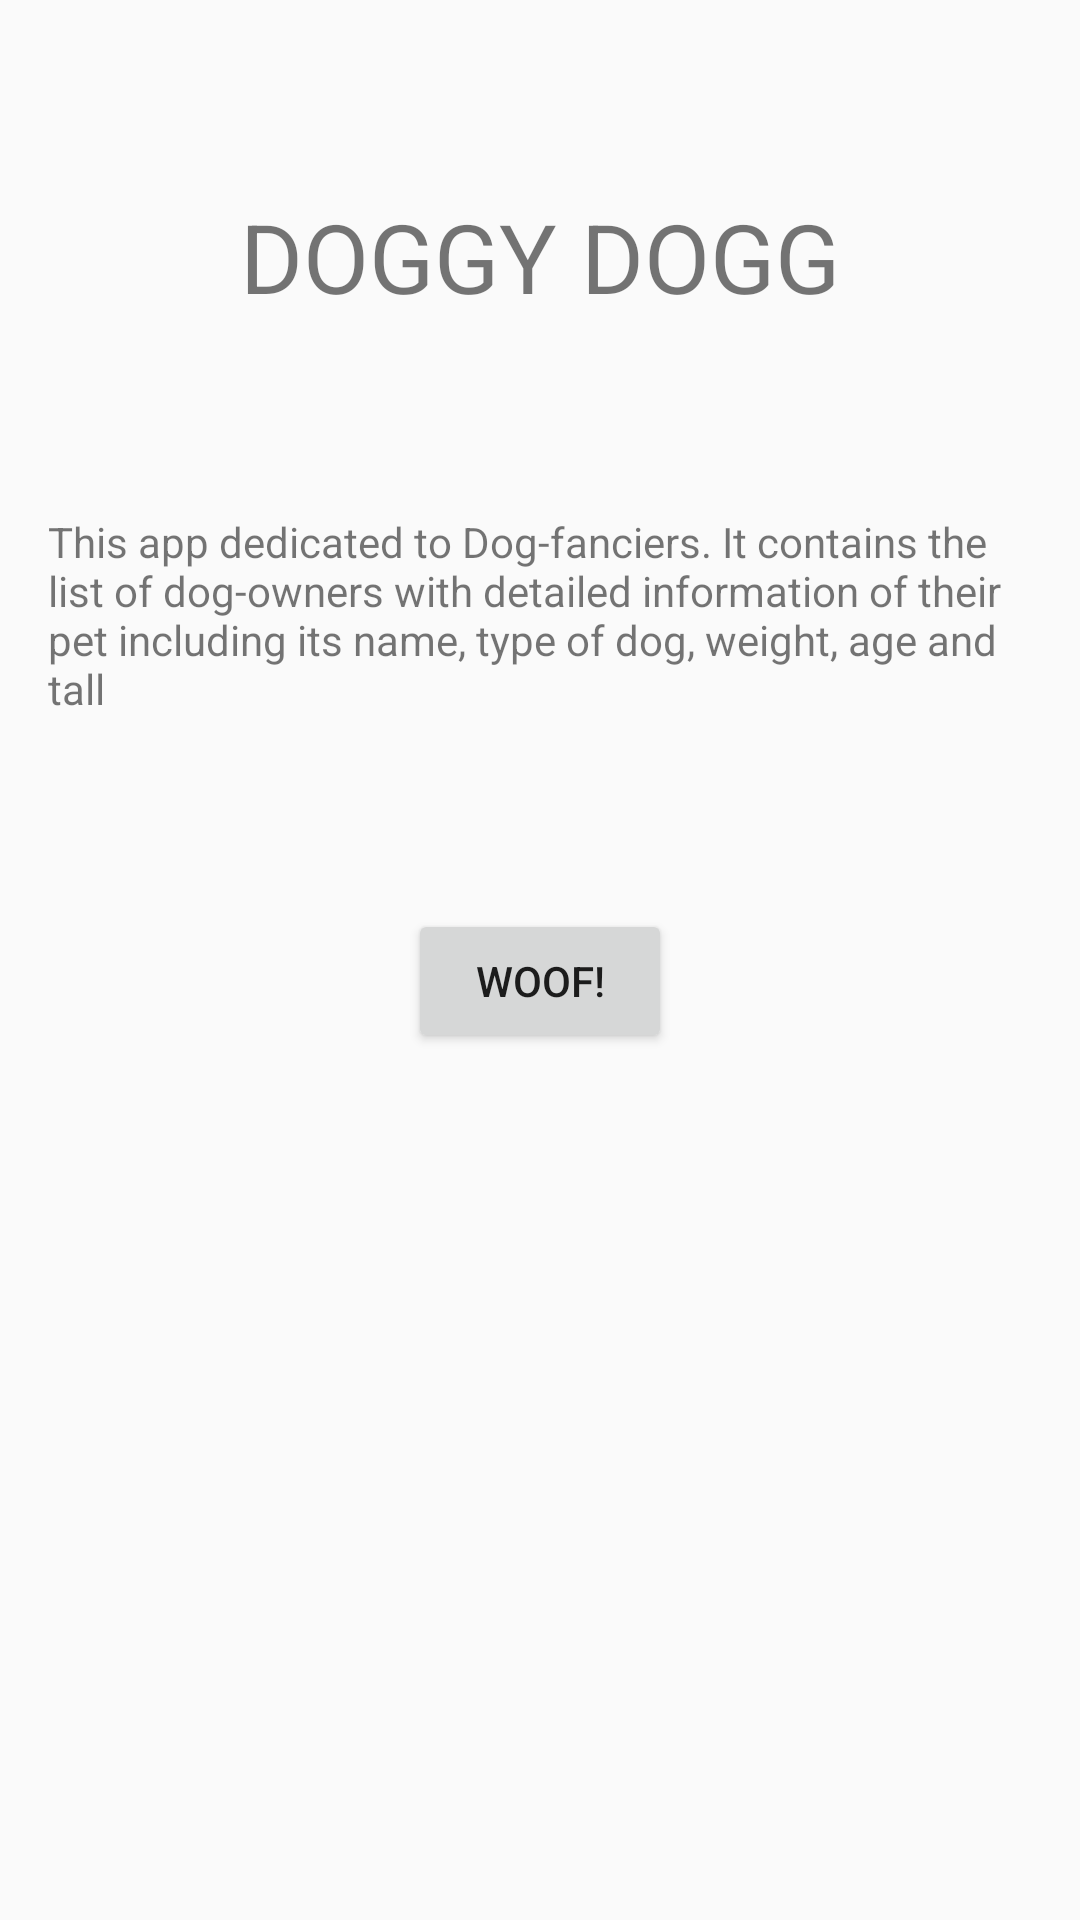

Reconstruct the res/layout file that produces this screen, plus the resources it refers to.
<!-- AndroidManifest.xml: application theme AppTheme -->
<!-- res/layout/activity_act_main_dog_subscription.xml -->
<?xml version="1.0" encoding="utf-8"?>
<android.support.constraint.ConstraintLayout
    xmlns:android="http://schemas.android.com/apk/res/android"
    xmlns:app="http://schemas.android.com/apk/res-auto"
    xmlns:tools="http://schemas.android.com/tools"
    android:layout_width="match_parent"
    android:layout_height="match_parent"
    tools:context=".dogs.ActMainDogSubscription">

    <TextView
        android:id="@+id/textViewAppName"
        android:layout_width="wrap_content"
        android:layout_height="wrap_content"
        android:layout_marginTop="64dp"
        android:text="@string/text_view_app_title"
        android:textSize="32sp"
        app:layout_constraintEnd_toEndOf="parent"
        app:layout_constraintStart_toStartOf="parent"
        app:layout_constraintTop_toTopOf="parent"/>

    <TextView
        android:id="@+id/textViewAppDescription"
        android:layout_width="match_parent"
        android:layout_height="wrap_content"
        android:layout_marginEnd="16dp"
        android:layout_marginStart="16dp"
        android:layout_marginTop="64dp"
        android:text="@string/text_view_app_description"
        android:textSize="14sp"
        app:layout_constraintEnd_toEndOf="parent"
        app:layout_constraintStart_toStartOf="parent"
        app:layout_constraintTop_toBottomOf="@+id/textViewAppName"/>

    <Button
        android:id="@+id/btn_woof"
        android:layout_width="wrap_content"
        android:layout_height="wrap_content"
        android:layout_marginEnd="8dp"
        android:layout_marginStart="8dp"
        android:layout_marginTop="64dp"
        android:text="@string/woof_btn_title"
        app:layout_constraintEnd_toEndOf="parent"
        app:layout_constraintStart_toStartOf="parent"
        app:layout_constraintTop_toBottomOf="@+id/textViewAppDescription"/>
</android.support.constraint.ConstraintLayout>
<!-- resources referenced by this layout -->
<resources>
  <string name="text_view_app_description">This app dedicated to Dog-fanciers. It contains the list of dog-owners with detailed information of their pet including its name, type of dog, weight, age and tall</string>
  <string name="text_view_app_title">DOGGY DOGG</string>
  <string name="woof_btn_title">WOOF!</string>
  <style name="AppTheme" parent="Theme.AppCompat.Light.NoActionBar">
      </style>
</resources>
